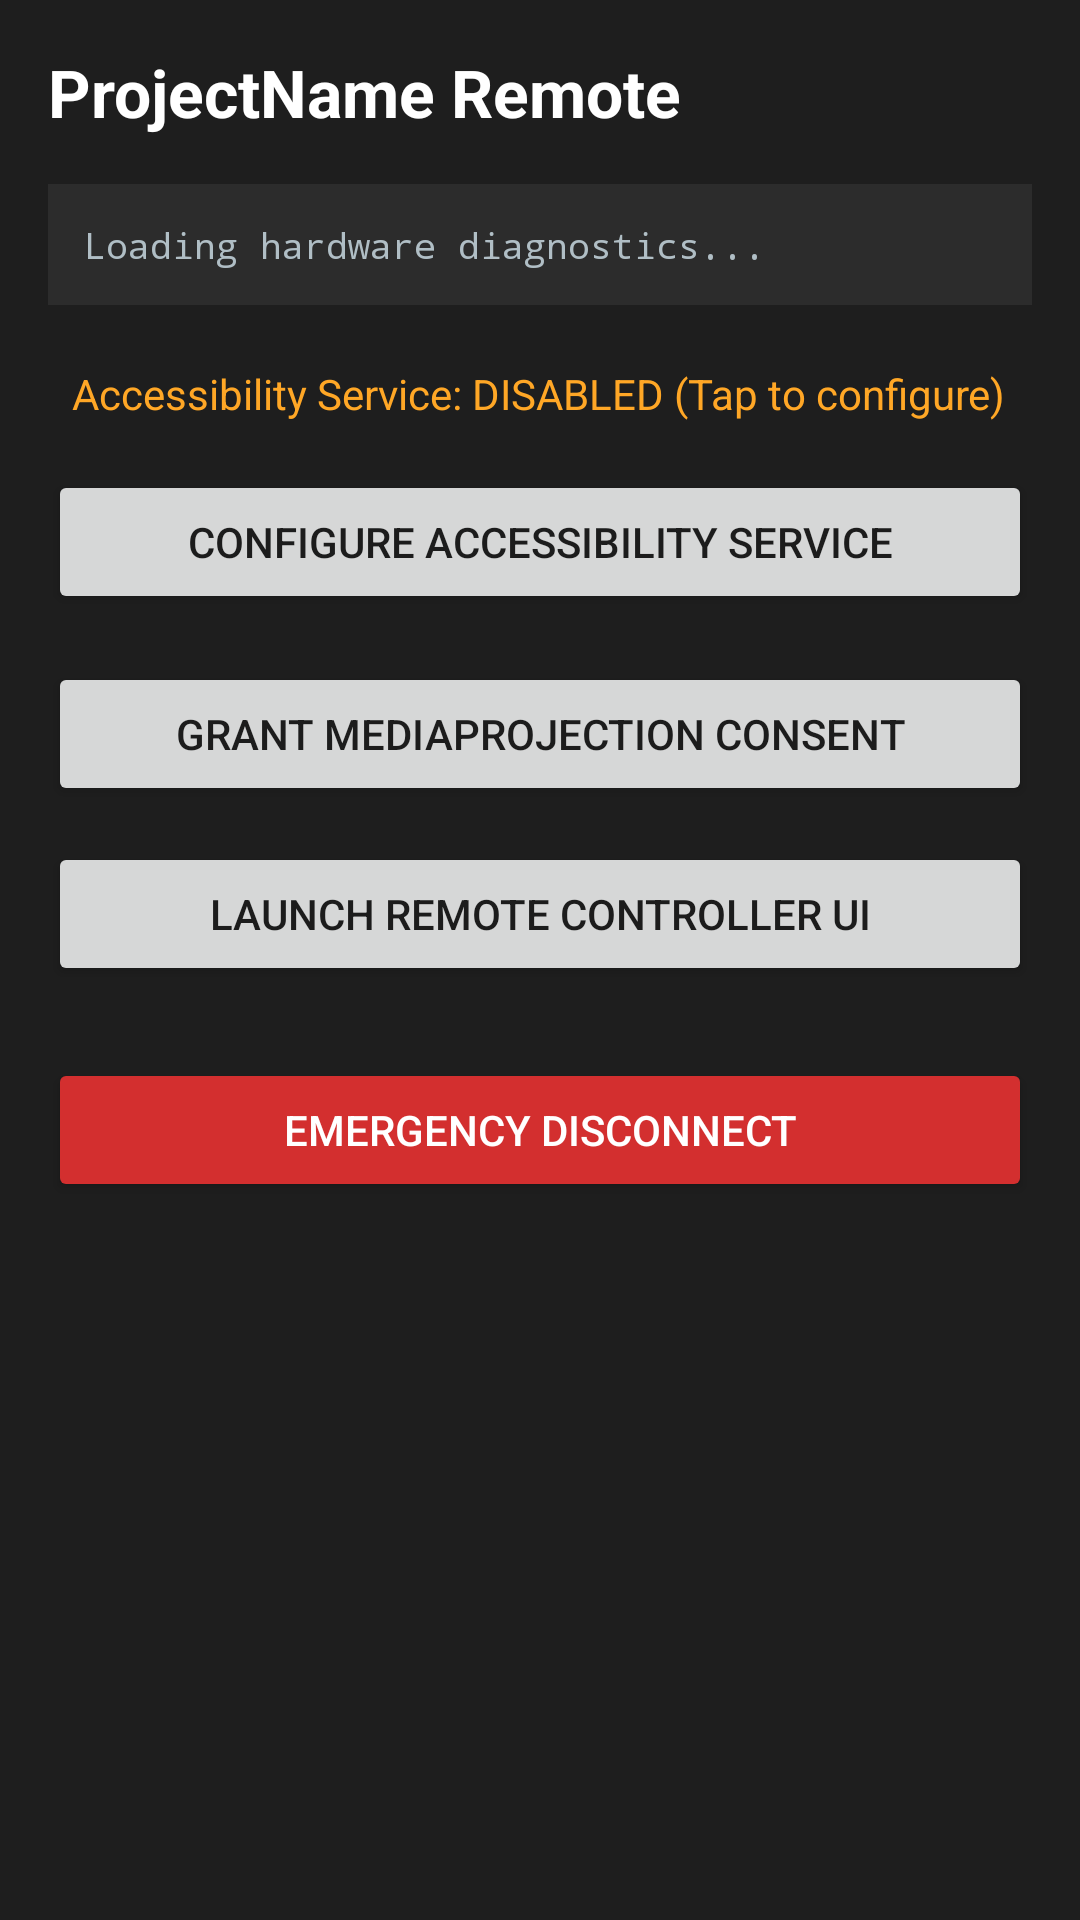

Here is an Android app screen rendered from its layout file. Give the layout XML and the strings, colors and styles it references.
<!-- AndroidManifest.xml: application theme Theme.ProjectName -->
<!-- res/layout/activity_main.xml -->
<?xml version="1.0" encoding="utf-8"?>
<ScrollView xmlns:android="http://schemas.android.com/apk/res/android"
    android:layout_width="match_parent"
    android:layout_height="match_parent"
    android:background="#1E1E1E"
    android:padding="16dp">

    <LinearLayout
        android:layout_width="match_parent"
        android:layout_height="wrap_content"
        android:orientation="vertical">

        <TextView
            android:id="@+id/tvTitle"
            android:layout_width="wrap_content"
            android:layout_height="wrap_content"
            android:text="@string/app_name"
            android:textColor="@color/text_primary"
            android:textSize="22sp"
            android:textStyle="bold" />

        <TextView
            android:id="@+id/tvDiagnostics"
            android:layout_width="match_parent"
            android:layout_height="wrap_content"
            android:layout_marginTop="16dp"
            android:background="#2C2C2C"
            android:fontFamily="monospace"
            android:padding="12dp"
            android:text="Loading hardware diagnostics..."
            android:textColor="@color/text_secondary"
            android:textSize="12sp" />

        <TextView
            android:id="@+id/tvAccessibilityStatus"
            android:layout_width="match_parent"
            android:layout_height="wrap_content"
            android:layout_marginTop="12dp"
            android:padding="8dp"
            android:text="@string/accessibility_status_disabled"
            android:textColor="#FFA726"
            android:textSize="14sp" />

        <Button
            android:id="@+id/btnToggleAccessibility"
            android:layout_width="match_parent"
            android:layout_height="wrap_content"
            android:layout_marginTop="8dp"
            android:text="Configure Accessibility Service" />

        <Button
            android:id="@+id/btnStartCapture"
            android:layout_width="match_parent"
            android:layout_height="wrap_content"
            android:layout_marginTop="16dp"
            android:text="@string/grant_consent" />

        <Button
            android:id="@+id/btnOpenController"
            android:layout_width="match_parent"
            android:layout_height="wrap_content"
            android:layout_marginTop="12dp"
            android:text="Launch Remote Controller UI" />

        <Button
            android:id="@+id/btnEmergencyDisconnect"
            android:layout_width="match_parent"
            android:layout_height="wrap_content"
            android:layout_marginTop="24dp"
            android:backgroundTint="@color/emergency_red"
            android:text="@string/emergency_disconnect"
            android:textColor="#FFFFFF" />

    </LinearLayout>
</ScrollView>
<!-- resources referenced by this layout -->
<resources>
  <color name="emergency_red">#D32F2F</color>
  <color name="text_primary">#FFFFFF</color>
  <color name="text_secondary">#B0BEC5</color>
  <string name="accessibility_status_disabled">Accessibility Service: DISABLED (Tap to configure)</string>
  <string name="app_name">ProjectName Remote</string>
  <string name="emergency_disconnect">EMERGENCY DISCONNECT</string>
  <string name="grant_consent">Grant MediaProjection Consent</string>
  <style name="Theme.ProjectName" parent="Theme.MaterialComponents.DayNight.DarkActionBar">
          <item name="colorPrimary">@color/primary</item>
          <item name="colorPrimaryVariant">@color/primary_dark</item>
          <item name="colorSecondary">@color/accent</item>
          <item name="android:statusBarColor">@color/primary_dark</item>
      </style>
  <color name="primary">#1976D2</color>
  <color name="primary_dark">#1565C0</color>
  <color name="accent">#00BCD4</color>
</resources>
